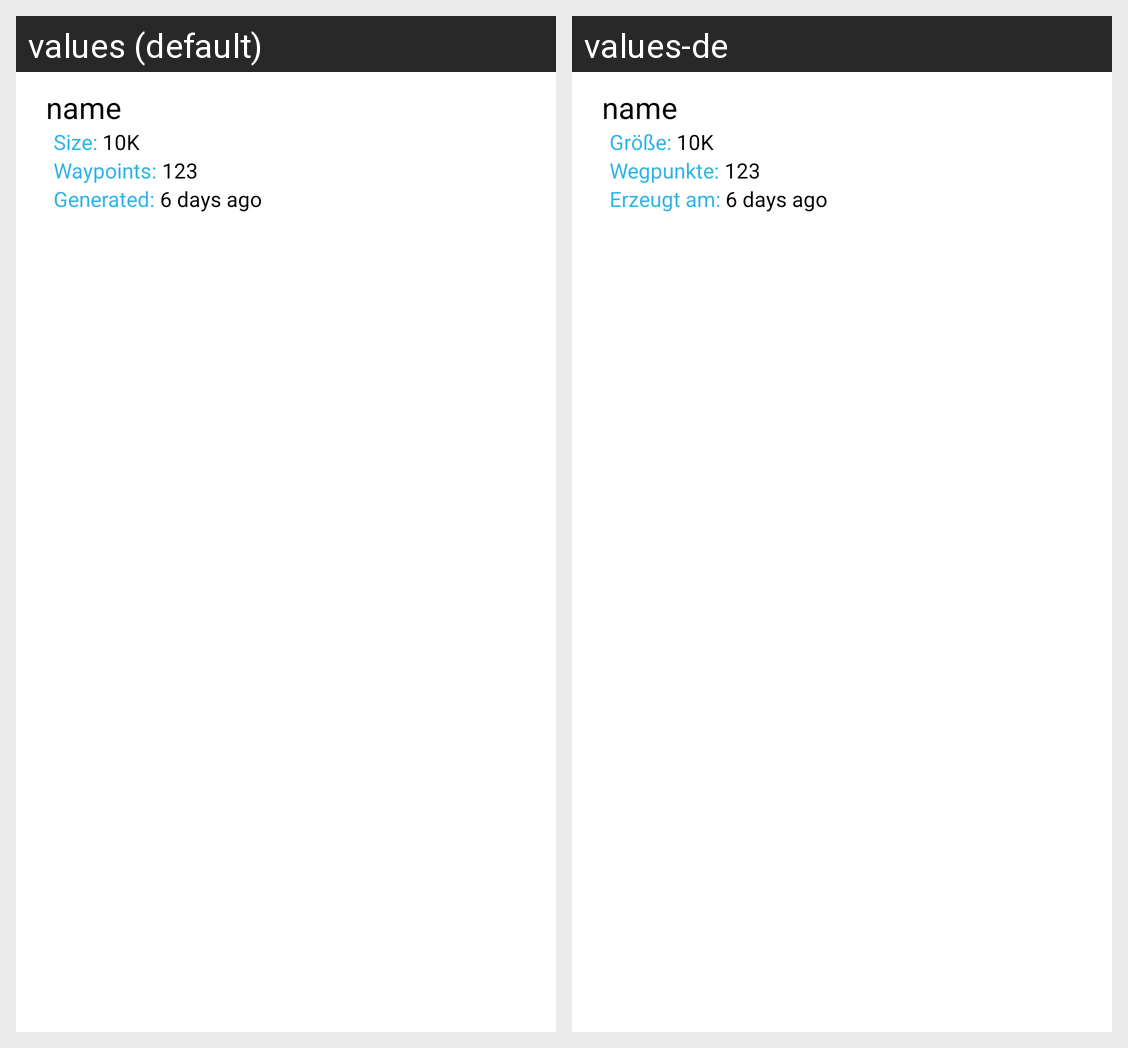

Strings drawn on this Android screen and how each of the app's shown locales translates them:
Android screen res/layout/dpq_list_row.xml rendered under 2 locales, left to right: values (default), values-de. Device: Nexus 5 (rendered at 1080×1920; each locale shown at half size, 540×960, under a caption strip naming it); theme Theme.Sherlock.
Strings drawn on this screen, with the default value and each locale's value (text and hints the layout hard-codes, and strings that could not be matched under every locale, appear in the picture but are not listed):

size_label
  values: Size: 
  values-de: Größe: 

waypoints_label
  values: Waypoints: 
  values-de: Wegpunkte: 

generated_label
  values: Generated: 
  values-de: Erzeugt am:
